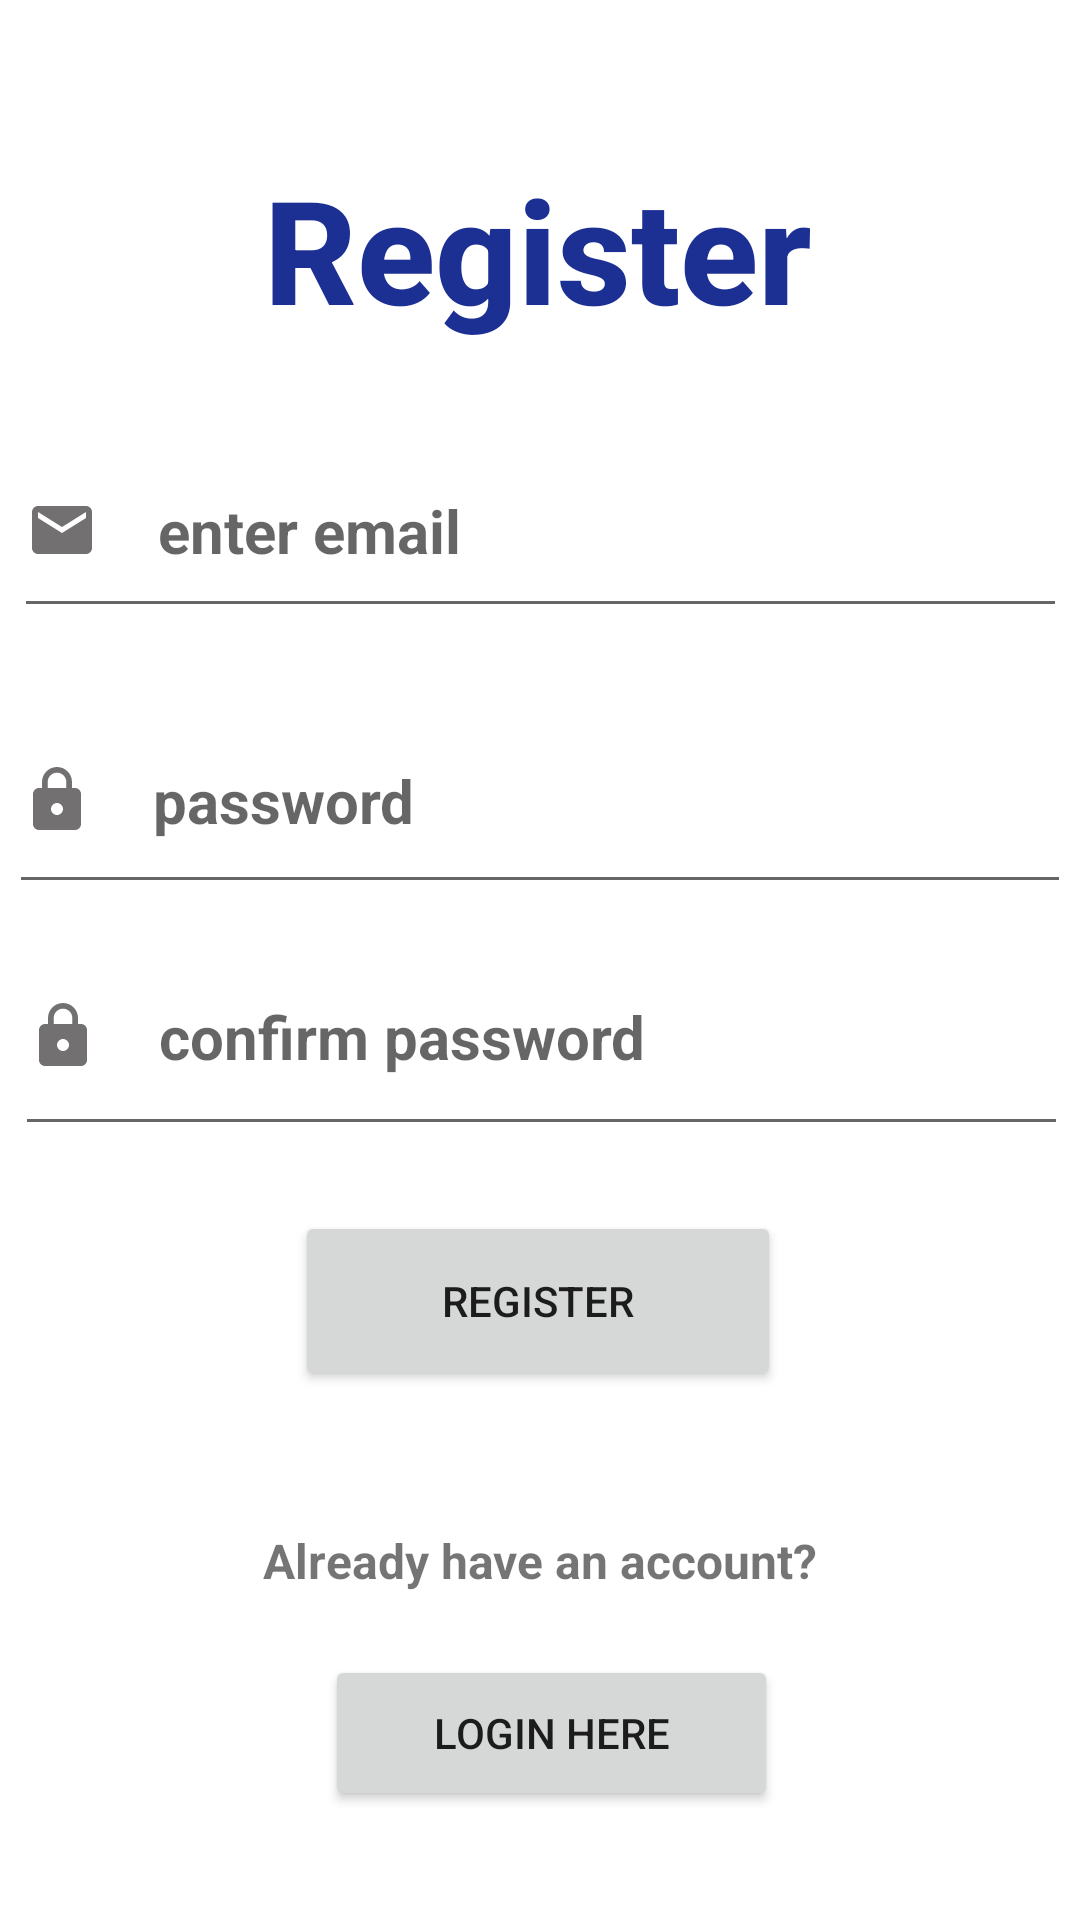

Reconstruct the res/layout file that produces this screen, plus the resources it refers to.
<!-- AndroidManifest.xml: application theme Theme.MaterialComponents.Light.NoActionBar -->
<!-- res/layout/activity_register.xml -->
<?xml version="1.0" encoding="utf-8"?>
<androidx.constraintlayout.widget.ConstraintLayout xmlns:android="http://schemas.android.com/apk/res/android"
    xmlns:app="http://schemas.android.com/apk/res-auto"
    xmlns:tools="http://schemas.android.com/tools"
    android:layout_width="match_parent"
    android:layout_height="match_parent"
    tools:context=".RegisterActivity">


    <TextView
        android:id="@+id/textView2"
        android:layout_width="259dp"
        android:layout_height="63dp"

        android:text="Register Now"
        android:textAlignment="center"
        android:textAppearance="@style/TextAppearance.AppCompat.Body2"
        android:textColor="#1C2F93"
        android:textSize="48sp"
        android:textStyle="normal|bold"
        app:layout_constraintBottom_toBottomOf="parent"
        app:layout_constraintEnd_toEndOf="parent"
        app:layout_constraintHorizontal_bias="0.496"
        app:layout_constraintStart_toStartOf="parent"
        app:layout_constraintTop_toTopOf="parent"
        app:layout_constraintVertical_bias="0.088"
        tools:ignore="HardcodedText" />

    <com.google.android.material.textfield.TextInputEditText
        android:id="@+id/email"
        android:layout_width="351dp"
        android:layout_height="68dp"
        android:drawableStart="@drawable/baseline_email_24"
        android:drawablePadding="20dp"
        android:hint="@string/enter_email"
        android:textColor="#201E1E"
        android:textSize="20sp"
        android:textStyle="bold"
        app:layout_constraintBottom_toBottomOf="parent"
        app:layout_constraintEnd_toEndOf="parent"
        app:layout_constraintStart_toStartOf="parent"
        app:layout_constraintTop_toBottomOf="@+id/textView2"
        app:layout_constraintVertical_bias="0.06" />

    <com.google.android.material.textfield.TextInputEditText
        android:id="@+id/password"
        android:layout_width="354dp"
        android:layout_height="72dp"
        android:layout_marginTop="20dp"
        android:drawableStart="@drawable/baseline_lock_24"
        android:drawablePadding="20dp"
        android:hint="@string/password"
        android:inputType="textPassword"
        app:passwordToggleEnabled="true"
        android:textColor="#100F0F"
        android:textSize="20sp"
        android:textStyle="bold"
        app:layout_constraintBottom_toBottomOf="parent"
        app:layout_constraintEnd_toEndOf="parent"
        app:layout_constraintHorizontal_bias="0.526"
        app:layout_constraintStart_toStartOf="parent"
        app:layout_constraintTop_toBottomOf="@+id/email"
        app:layout_constraintVertical_bias="0.0" />

    <com.google.android.material.textfield.TextInputEditText
        android:id="@+id/confirmpassword"
        android:layout_width="351dp"
        android:layout_height="76dp"
        android:layout_marginBottom="240dp"
        android:drawableStart="@drawable/baseline_lock_24"
        android:drawablePadding="20dp"
        android:hint="@string/confirm_password"
        app:passwordToggleEnabled="true"
        android:inputType="textPassword"
        android:textColor="#100F0F"
        android:textSize="20sp"
        android:textStyle="bold"
        app:layout_constraintBottom_toBottomOf="parent"
        app:layout_constraintEnd_toEndOf="parent"
        app:layout_constraintHorizontal_bias="0.55"
        app:layout_constraintStart_toStartOf="parent"
        app:layout_constraintTop_toBottomOf="@+id/password"
        app:layout_constraintVertical_bias="0.21" />

    <Button
        android:id="@+id/registeraccount"
        android:layout_width="162dp"
        android:layout_height="60dp"
        android:text="@string/register"
        app:layout_constraintBottom_toBottomOf="parent"
        app:layout_constraintEnd_toEndOf="parent"
        app:layout_constraintHorizontal_bias="0.497"
        app:layout_constraintStart_toStartOf="parent"
        app:layout_constraintTop_toBottomOf="@+id/password"
        app:layout_constraintVertical_bias="0.367" />

    <Button
        android:id="@+id/loginbutton"
        android:layout_width="151dp"
        android:layout_height="52dp"
        android:text="@string/login_here"
        app:layout_constraintBottom_toBottomOf="parent"
        app:layout_constraintEnd_toEndOf="parent"
        app:layout_constraintHorizontal_bias="0.519"
        app:layout_constraintStart_toStartOf="parent"
        app:layout_constraintTop_toBottomOf="@+id/registeraccount"
        app:layout_constraintVertical_bias="0.709" />

    <TextView
        android:id="@+id/already"
        android:layout_width="250dp"
        android:layout_height="28dp"
        android:text="@string/already_have_an_account"
        android:textAlignment="center"
        android:textSize="16sp"
        android:textStyle="bold"
        app:layout_constraintBottom_toTopOf="@+id/loginbutton"
        app:layout_constraintEnd_toEndOf="parent"
        app:layout_constraintHorizontal_bias="0.496"
        app:layout_constraintStart_toStartOf="parent"
        app:layout_constraintTop_toBottomOf="@+id/registeraccount"
        app:layout_constraintVertical_bias="0.759" />


</androidx.constraintlayout.widget.ConstraintLayout>
<!-- resources referenced by this layout -->
<resources>
  <!-- drawable baseline_email_24 (drawable) -->
  <vector android:alpha="0.73" android:height="24dp"
      android:tint="#3D3A3A" android:viewportHeight="24"
      android:viewportWidth="24" android:width="24dp" xmlns:android="http://schemas.android.com/apk/res/android">
      <path android:fillColor="@android:color/white" android:pathData="M20,4L4,4c-1.1,0 -1.99,0.9 -1.99,2L2,18c0,1.1 0.9,2 2,2h16c1.1,0 2,-0.9 2,-2L22,6c0,-1.1 -0.9,-2 -2,-2zM20,8l-8,5 -8,-5L4,6l8,5 8,-5v2z"/>
  </vector>
  <!-- drawable baseline_lock_24 (drawable) -->
  <vector android:alpha="0.73" android:height="24dp"
      android:tint="#3D3A3A" android:viewportHeight="24"
      android:viewportWidth="24" android:width="24dp" xmlns:android="http://schemas.android.com/apk/res/android">
      <path android:fillColor="@android:color/white" android:pathData="M18,8h-1L17,6c0,-2.76 -2.24,-5 -5,-5S7,3.24 7,6v2L6,8c-1.1,0 -2,0.9 -2,2v10c0,1.1 0.9,2 2,2h12c1.1,0 2,-0.9 2,-2L20,10c0,-1.1 -0.9,-2 -2,-2zM12,17c-1.1,0 -2,-0.9 -2,-2s0.9,-2 2,-2 2,0.9 2,2 -0.9,2 -2,2zM15.1,8L8.9,8L8.9,6c0,-1.71 1.39,-3.1 3.1,-3.1 1.71,0 3.1,1.39 3.1,3.1v2z"/>
  </vector>
  <string name="already_have_an_account">Already have an account?</string>
  <string name="confirm_password">confirm password</string>
  <string name="enter_email">enter email</string>
  <string name="login_here">Login here</string>
  <string name="password">password</string>
  <string name="register">Register</string>
</resources>
